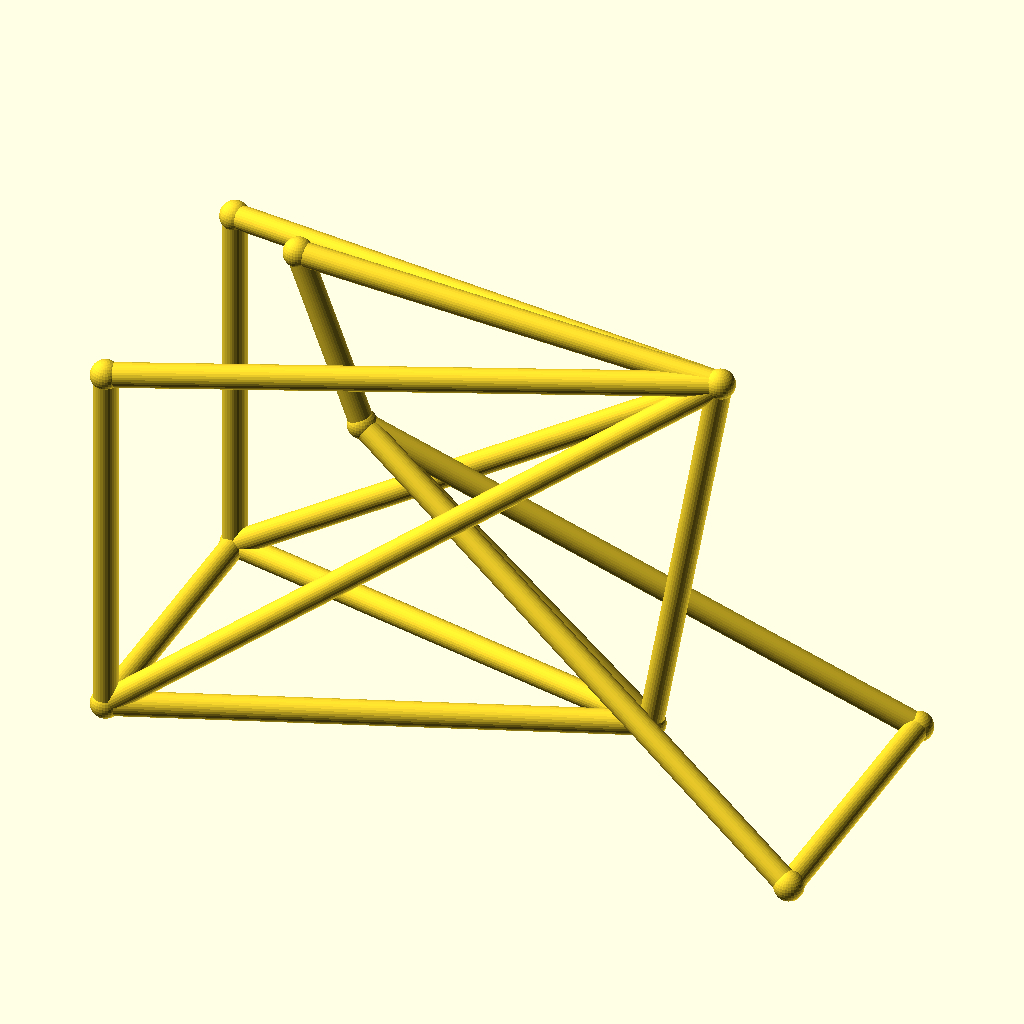
Cell 1: rendered with the file's own defaults.
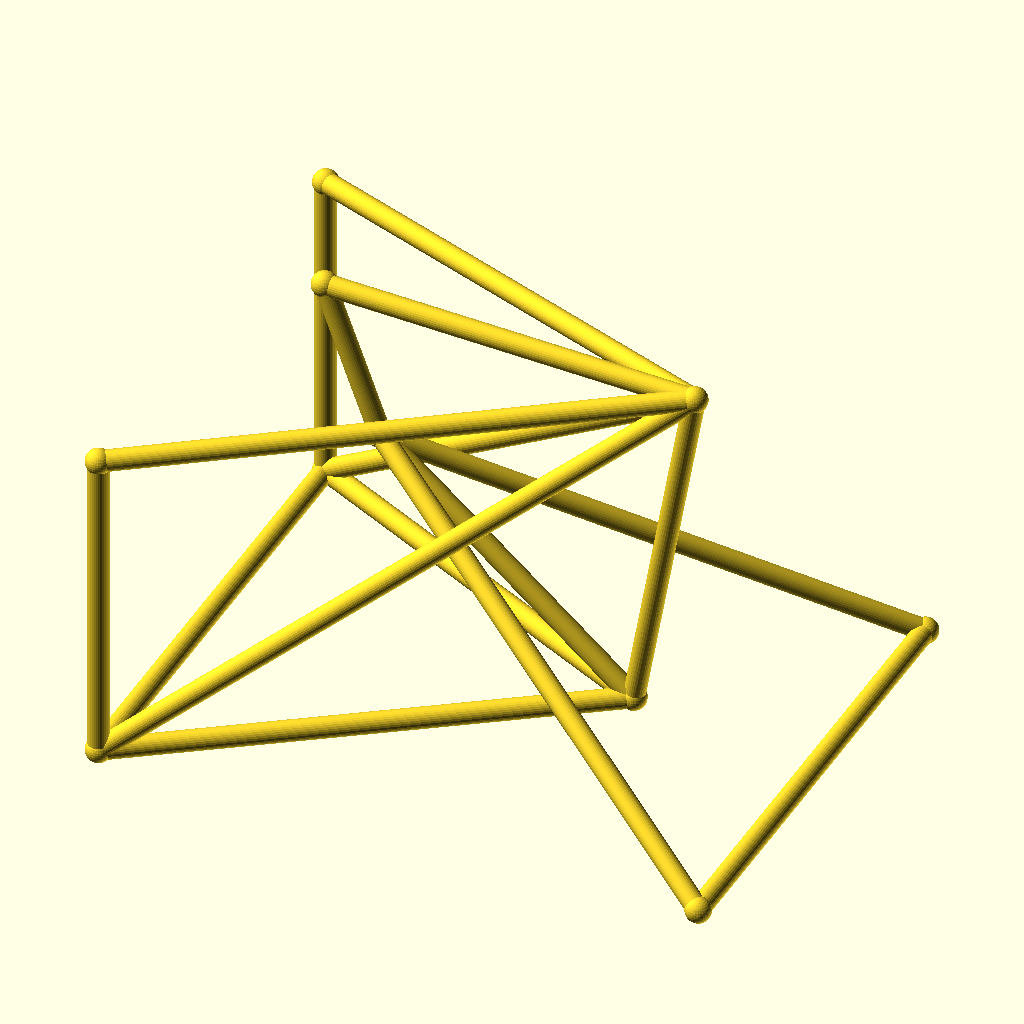
Cell 2: the same model with track = 104.
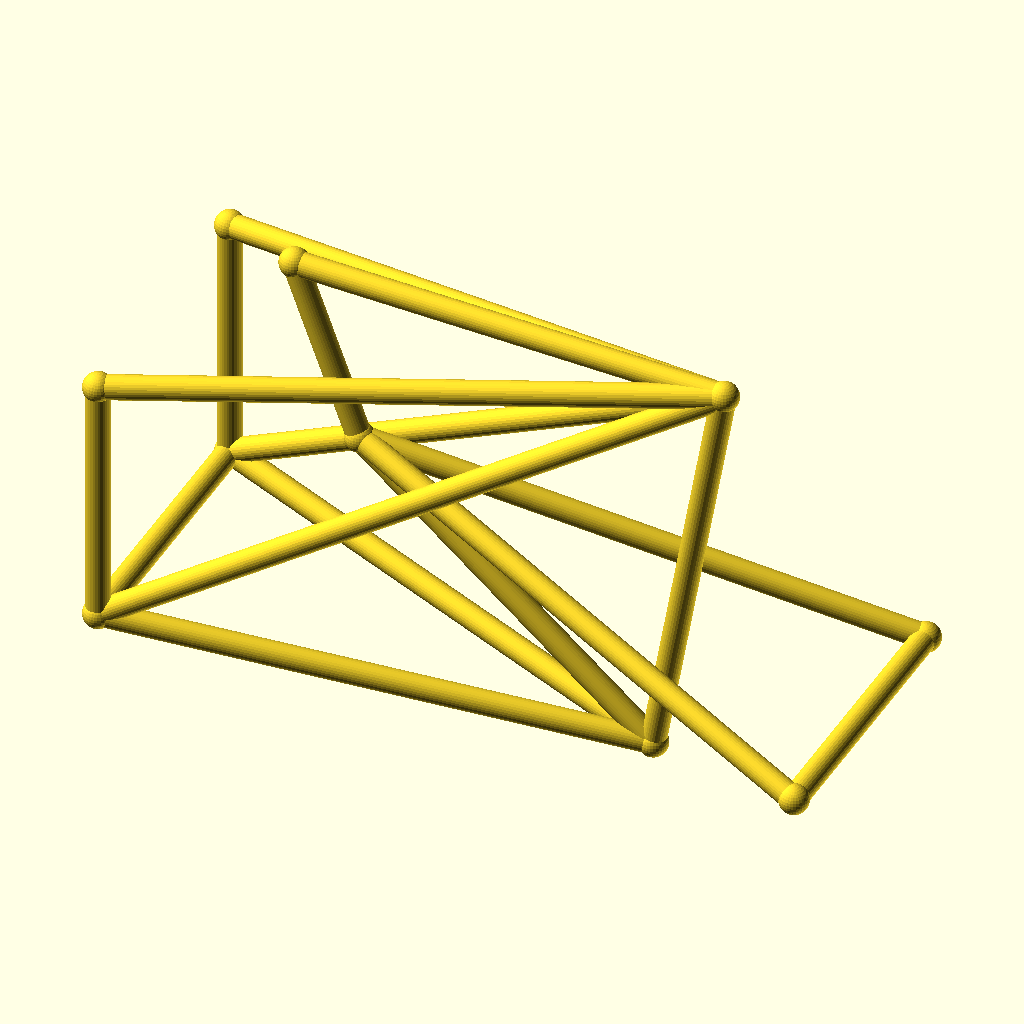
Cell 3 — hub_z set to 44, the other parameters unchanged.
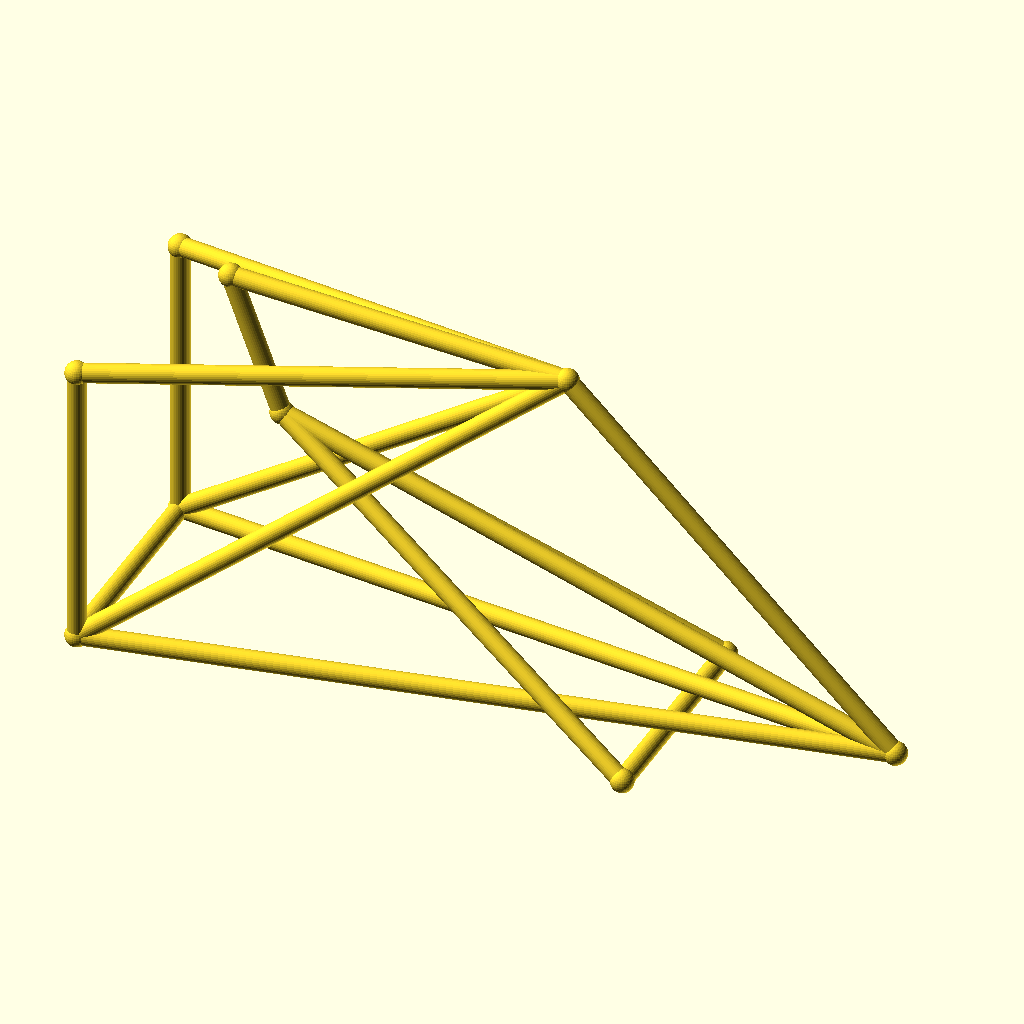
Cell 4 — bb_x set to 180, the other parameters unchanged.
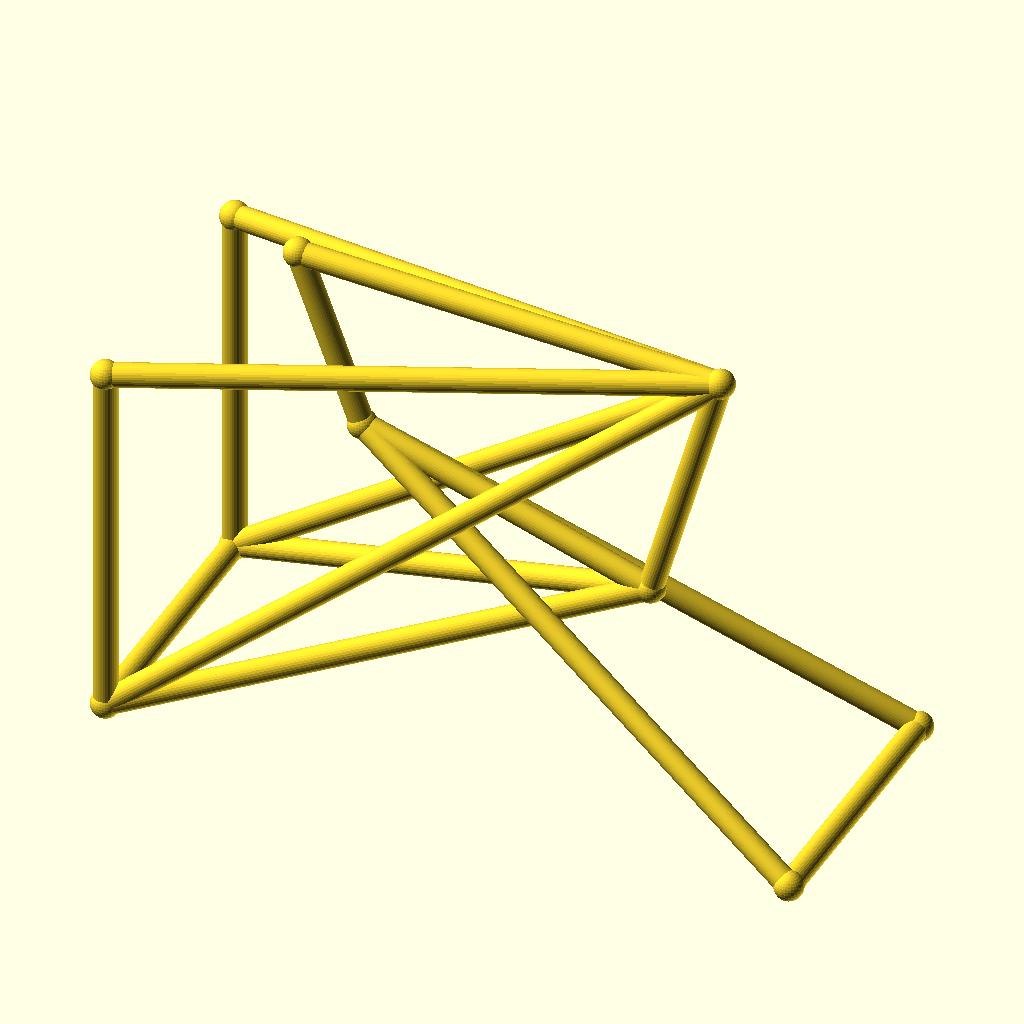
Cell 5 — bb_z set to 56, the other parameters unchanged.
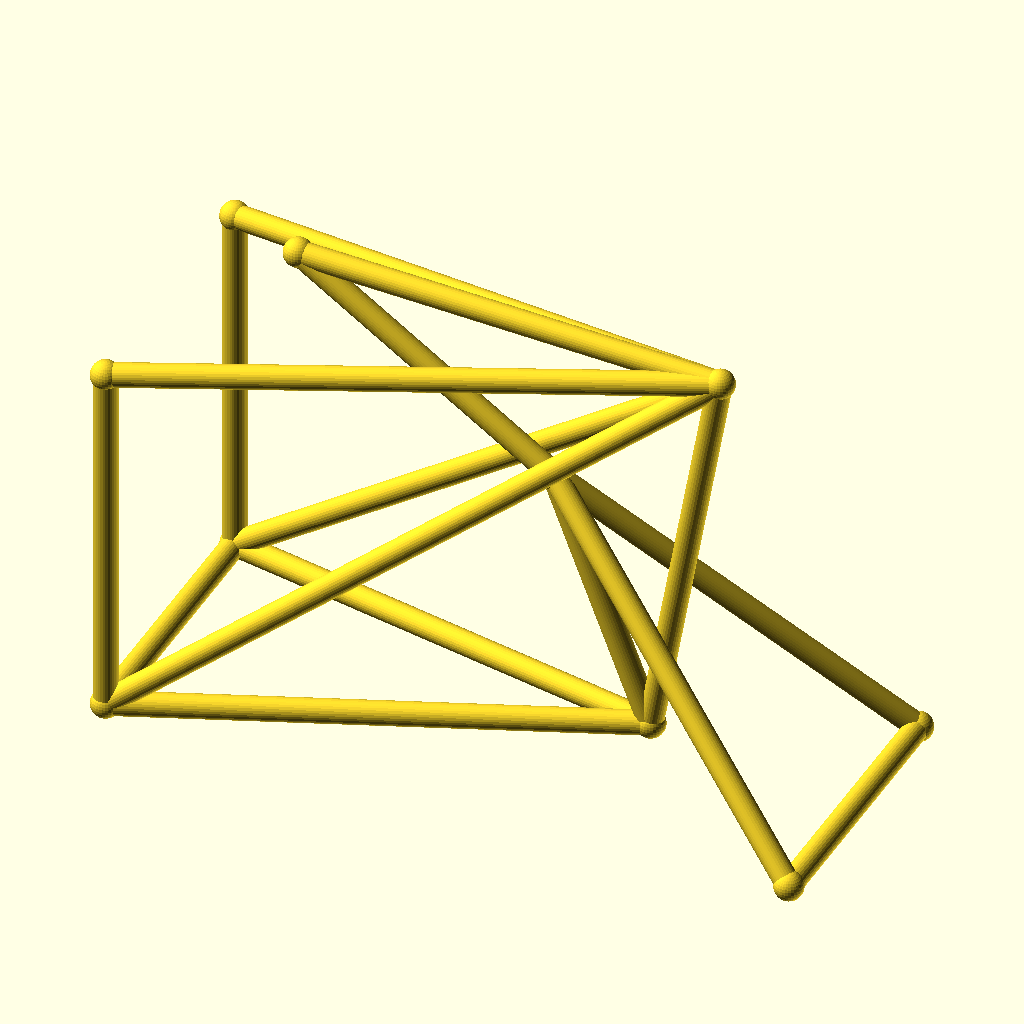
Cell 6: the same model with ht_bot_x = 72.
All cells are drawn from the same view direction (rotation 55°, 0°, 25°, orthographic, colour scheme Cornfield), but the view is re-fitted for each cell, so position and scale can differ between cells as well as the parameter.
OpenSCAD source file optional_data/data/wire3/bikeframe/scene_0059.scad:
$fn = 32;

// ----------------------------------------------------------------------
// Bicycle frame: diamond frame, wheelbase 128 mm, with rack
// ----------------------------------------------------------------------

// --- parameters (mm) ---
track = 52;               // distance between the rear dropouts
hub_z = 22;               // wheel hub height
bb_x = 90;                // bottom bracket X
bb_z = 28;                // bottom bracket height
ht_bot_x = 36;            // head tube bottom X
ht_bot_z = 74;            // head tube bottom height
ht_top_x = 24;            // head tube top X
ht_top_z = 106;           // head tube top height
st_x = 103;               // seat cluster X
st_z = 102;               // seat cluster height
fh_x = 128;               // front hub X (wheelbase)
tube_r = 2.2;             // frame tube radius
joint_r = 2.7;            // joint ball radius
rack_z = 90;              // luggage rack height
fit_tol = 0.02;           // declared fit tolerance (prompt contract)
free_tol = 0.2;           // declared free tolerance (prompt contract)

bbox_x = fh_x + 2 * joint_r;  // overall X, joints included
bbox_y = track + 2 * joint_r;  // overall Y, joints included
bbox_z = 106 - hub_z + 2 * joint_r;  // overall Z, joints included
tube_d = 2 * tube_r;  // frame tube diameter
wheelbase = fh_x;  // rear axle to front hub
nodes = [[bb_x, 0, bb_z], [ht_bot_x, 0, ht_bot_z], [ht_top_x, 0, ht_top_z], [st_x, 0, st_z], [0, track / 2, hub_z], [0, -track / 2, hub_z], [fh_x, track / 2, hub_z], [fh_x, -track / 2, hub_z], [0, track / 2, rack_z], [0, -track / 2, rack_z]];

module member(a, b, r) {
  /* round stock from joint a to joint b, ends buried in the joint balls */
  d = b - a;
  length = norm(d);
  translate(a) rotate([0, acos(d[2] / length), atan2(d[1], d[0])])
    cylinder(h = length, r = r);
}

module joint(p, r) {
  /* ball at the joint centre, fatter than every member meeting there */
  translate(p) sphere(r = r);
}

/* members - each call is one graph edge */
member(nodes[1], nodes[2], tube_r);
member(nodes[1], nodes[0], tube_r);
member(nodes[2], nodes[3], tube_r);
member(nodes[3], nodes[0], tube_r);
member(nodes[0], nodes[4], tube_r);
member(nodes[0], nodes[5], tube_r);
member(nodes[3], nodes[4], tube_r);
member(nodes[3], nodes[5], tube_r);
member(nodes[1], nodes[6], tube_r);
member(nodes[1], nodes[7], tube_r);
member(nodes[6], nodes[7], tube_r);
member(nodes[4], nodes[5], tube_r);
member(nodes[3], nodes[8], tube_r);
member(nodes[3], nodes[9], tube_r);
member(nodes[8], nodes[4], tube_r);
member(nodes[9], nodes[5], tube_r);

/* joint balls */
for (p = nodes) joint(p, joint_r);
Parameter table extracted from the source (name, type, default, range or options):
track: number, default 52
hub_z: number, default 22
bb_x: number, default 90
bb_z: number, default 28
ht_bot_x: number, default 36
ht_bot_z: number, default 74
ht_top_x: number, default 24
ht_top_z: number, default 106
st_x: number, default 103
st_z: number, default 102
fh_x: number, default 128
tube_r: number, default 2.2
joint_r: number, default 2.7
rack_z: number, default 90
fit_tol: number, default 0.02
free_tol: number, default 0.2
